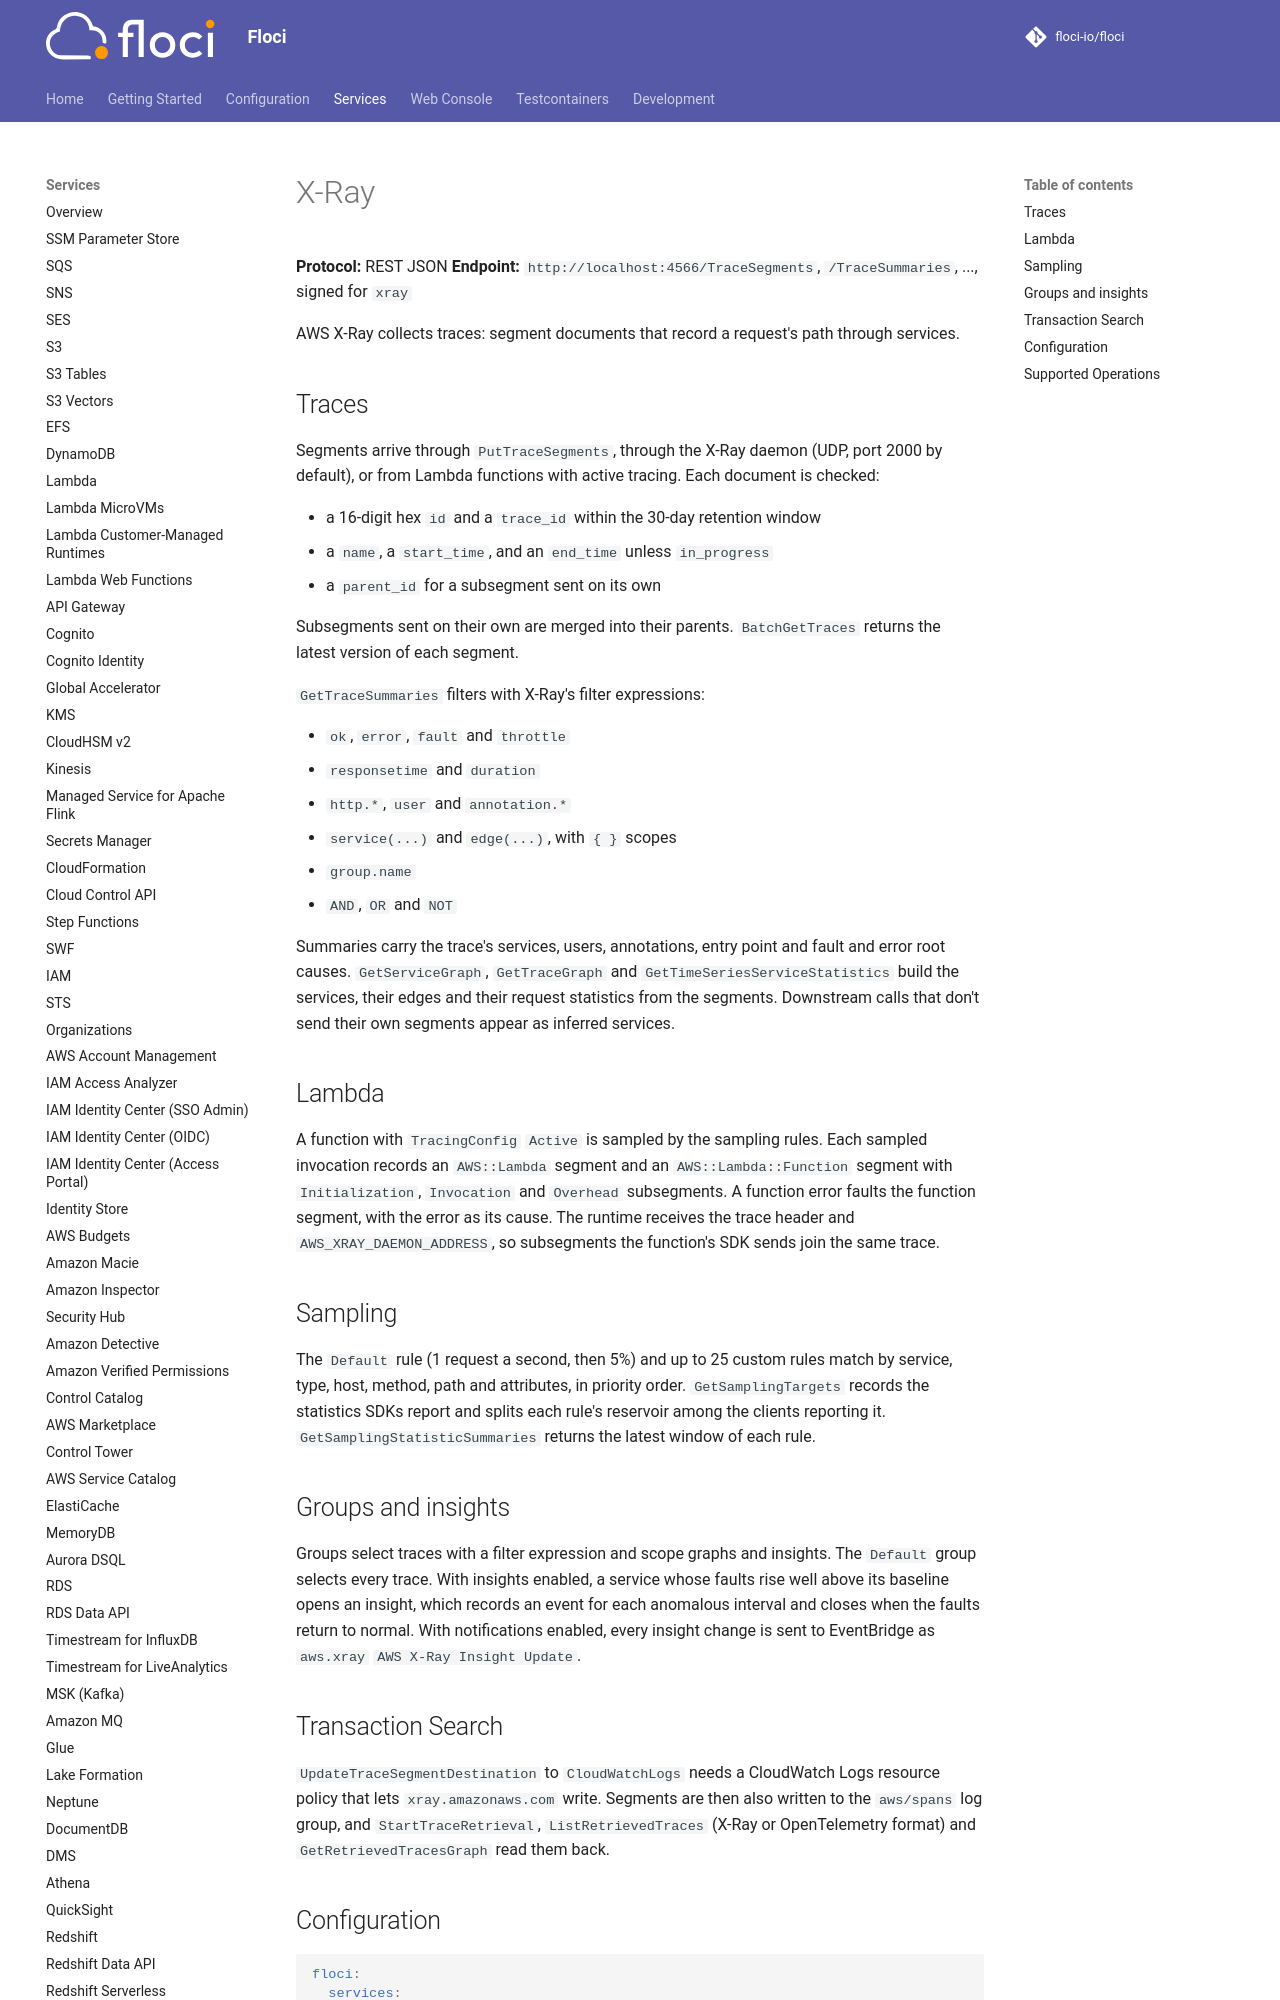

repository: alchemy-run/floci · page: services/xray/index.html · generator: mkdocs

# X-Ray

**Protocol:** REST JSON
**Endpoint:** `http://localhost:4566/TraceSegments`, `/TraceSummaries`, ..., signed for `xray`

AWS X-Ray collects traces: segment documents that record a request's path through services.

## Traces

Segments arrive through `PutTraceSegments`, through the X-Ray daemon (UDP, port 2000 by default), or from Lambda
functions with active tracing. Each document is checked:

- a 16-digit hex `id` and a `trace_id` within the 30-day retention window
- a `name`, a `start_time`, and an `end_time` unless `in_progress`
- a `parent_id` for a subsegment sent on its own

Subsegments sent on their own are merged into their parents. `BatchGetTraces` returns the latest version of each
segment.

`GetTraceSummaries` filters with X-Ray's filter expressions:

- `ok`, `error`, `fault` and `throttle`
- `responsetime` and `duration`
- `http.*`, `user` and `annotation.*`
- `service(...)` and `edge(...)`, with `{ }` scopes
- `group.name`
- `AND`, `OR` and `NOT`

Summaries carry the trace's services, users, annotations, entry point and fault and error root causes.
`GetServiceGraph`, `GetTraceGraph` and `GetTimeSeriesServiceStatistics` build the services, their edges and their
request statistics from the segments. Downstream calls that don't send their own segments appear as inferred
services.
